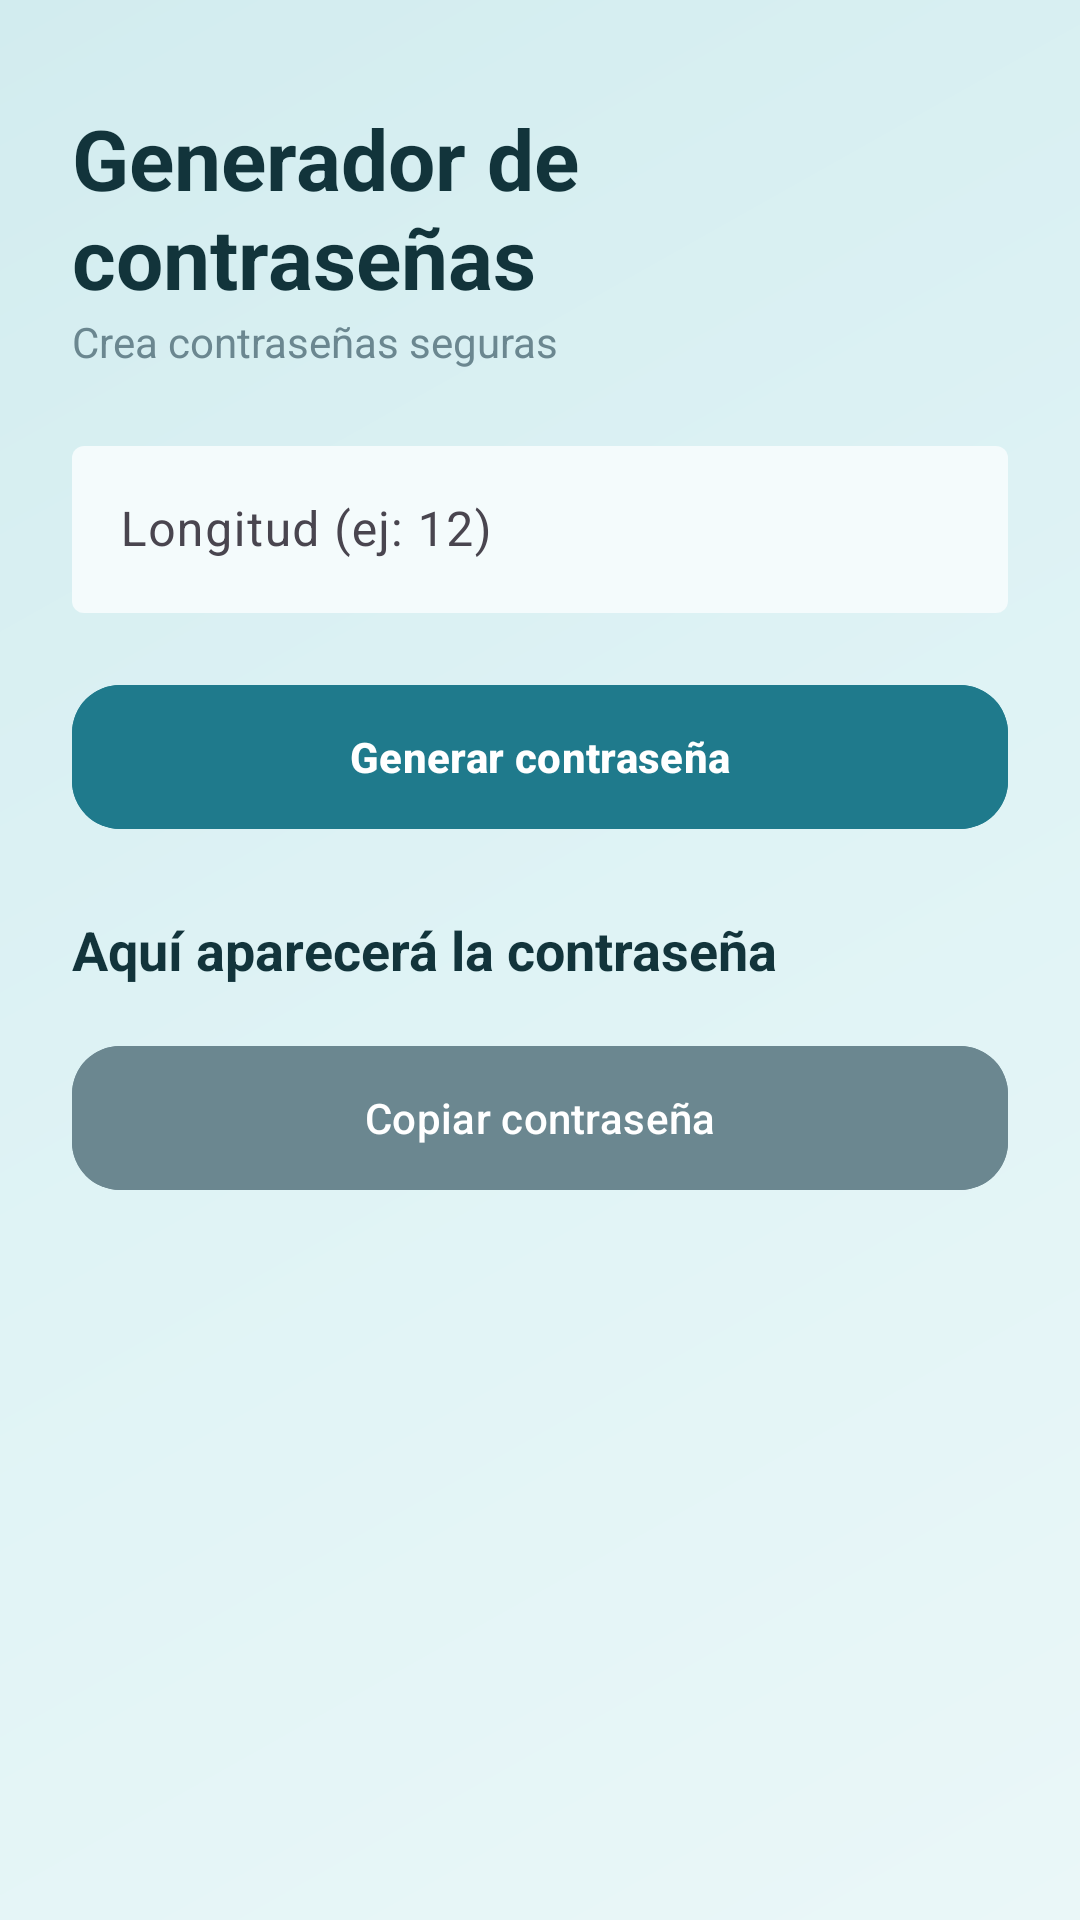

Reconstruct the res/layout file that produces this screen, plus the resources it refers to.
<!-- AndroidManifest.xml: application theme Theme.GestorContrasena -->
<!-- res/layout/activity_contrasenas.xml -->
<?xml version="1.0" encoding="utf-8"?>
<ScrollView xmlns:android="http://schemas.android.com/apk/res/android"
    xmlns:app="http://schemas.android.com/apk/res-auto"
    android:layout_width="match_parent"
    android:layout_height="match_parent"
    android:background="@drawable/bg_gradient"
    android:scrollbars="none">

    <LinearLayout
        android:layout_width="match_parent"
        android:layout_height="wrap_content"
        android:orientation="vertical"
        android:padding="24dp">

        
        <TextView
            android:layout_width="wrap_content"
            android:layout_height="wrap_content"
            android:text="Generador de contraseñas"
            android:textSize="28sp"
            android:textStyle="bold"
            android:textColor="#12343B"
            android:layout_marginTop="10dp"/>

        <TextView
            android:layout_width="wrap_content"
            android:layout_height="wrap_content"
            android:text="Crea contraseñas seguras"
            android:textColor="#6B8790"
            android:layout_marginBottom="20dp"/>

        
        <com.google.android.material.textfield.TextInputLayout
            android:layout_width="match_parent"
            android:layout_height="wrap_content"
            android:hint="Longitud (ej: 12)"
            app:boxBackgroundColor="#F4FBFC"
            app:boxStrokeWidth="0dp">

            <com.google.android.material.textfield.TextInputEditText
                android:id="@+id/txtLongitud"
                android:inputType="number"
                android:layout_width="match_parent"
                android:layout_height="wrap_content"/>
        </com.google.android.material.textfield.TextInputLayout>

        
        <com.google.android.material.button.MaterialButton
            android:id="@+id/btnGenerar"
            android:layout_width="match_parent"
            android:layout_height="56dp"
            android:text="Generar contraseña"
            android:layout_marginTop="20dp"
            android:textAllCaps="false"
            android:textStyle="bold"
            android:backgroundTint="#1F7A8C"
            android:textColor="@android:color/white"
            app:cornerRadius="16dp"/>

        
        <TextView
            android:id="@+id/txtPassword"
            android:layout_width="match_parent"
            android:layout_height="wrap_content"
            android:text="Aquí aparecerá la contraseña"
            android:textSize="18sp"
            android:textStyle="bold"
            android:textColor="#12343B"
            android:layout_marginTop="24dp"/>

        
        <com.google.android.material.button.MaterialButton
            android:id="@+id/btnCopiar"
            android:layout_width="match_parent"
            android:layout_height="56dp"
            android:text="Copiar contraseña"
            android:layout_marginTop="16dp"
            android:textAllCaps="false"
            android:backgroundTint="#6B8790"
            android:textColor="@android:color/white"
            app:cornerRadius="16dp"/>

    </LinearLayout>

</ScrollView>
<!-- resources referenced by this layout -->
<resources>
  <!-- drawable bg_gradient (drawable) -->
  <?xml version="1.0" encoding="utf-8"?>
  <shape xmlns:android="http://schemas.android.com/apk/res/android">
  
      <gradient
          android:startColor="#EAF7F8"
          android:centerColor="#DFF3F5"
          android:endColor="#D2ECEF"
          android:angle="135"/>
  
  </shape>
  <style name="Theme.GestorContrasena" parent="Base.Theme.GestorContrasena" />
  <style name="Base.Theme.GestorContrasena" parent="Theme.Material3.DayNight.NoActionBar">
          
          
      </style>
</resources>
